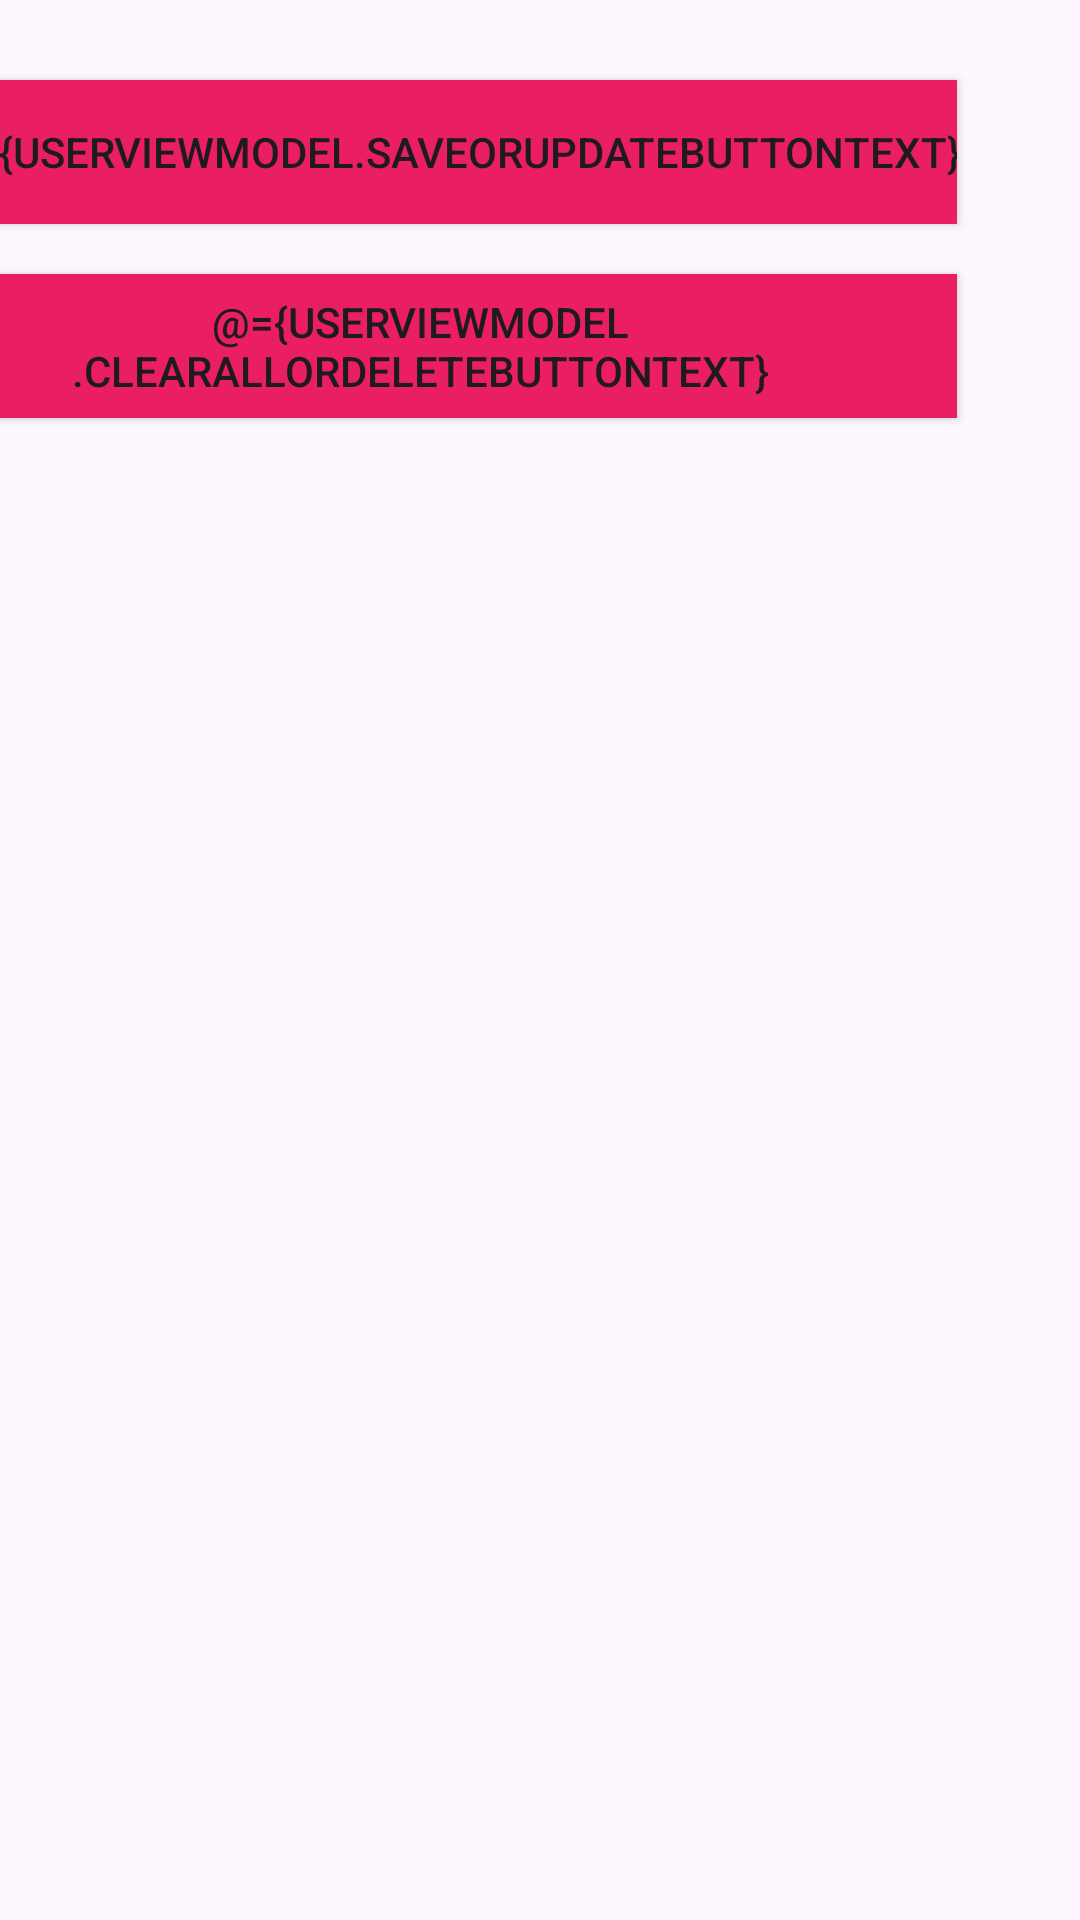

Reconstruct the res/layout file that produces this screen, plus the resources it refers to.
<!-- AndroidManifest.xml: application theme Theme.KRoomCOntactManagerApp -->
<!-- res/layout/activity_main.xml -->
<?xml version="1.0" encoding="utf-8"?>
<layout   xmlns:android="http://schemas.android.com/apk/res/android"
    xmlns:app="http://schemas.android.com/apk/res-auto"

    xmlns:tools="http://schemas.android.com/tools">
    <data>
        <variable
            name="userViewModel"
            type="com.deora.kroomcontactmanagerapp.viewmodel.UserViewModel" />
        
    </data>

    <androidx.constraintlayout.widget.ConstraintLayout
        android:layout_width="match_parent"
        android:background="@drawable/wave"
        android:layout_height="match_parent"
        tools:context=".MainActivity">

        <androidx.constraintlayout.widget.ConstraintLayout
            android:id="@+id/constraint2"
            android:layout_width="0dp"
            android:layout_height="150dp"

            app:layout_constraintEnd_toEndOf="parent"
            app:layout_constraintStart_toStartOf="parent"
            app:layout_constraintTop_toTopOf="parent">

            <EditText
                android:text="@={userViewModel.inputName}"
                android:id="@+id/nameET"
                android:layout_width="0dp"
                android:layout_height="wrap_content"
                android:layout_marginTop="1dp"
                android:layout_marginEnd="147dp"
                android:hint="ENter YOUR NAme"
                app:layout_constraintBottom_toTopOf="@+id/emailET"
                app:layout_constraintEnd_toStartOf="@+id/btn1"
                app:layout_constraintStart_toStartOf="parent"
                app:layout_constraintTop_toTopOf="parent" />

            <EditText
                android:text="@={userViewModel.inputEmail}"
                android:id="@+id/emailET"
                android:layout_width="0dp"
                android:layout_height="wrap_content"
                android:layout_marginEnd="147dp"
                android:layout_marginBottom="14dp"
                android:hint="enter Your email"
                app:layout_constraintBottom_toBottomOf="parent"
                app:layout_constraintEnd_toEndOf="@+id/nameET"
                app:layout_constraintEnd_toStartOf="@+id/btn2"
                app:layout_constraintStart_toStartOf="parent"
                app:layout_constraintTop_toBottomOf="@+id/nameET" />

            <Button
                android:onClick="@{()->userViewModel.saveOrUpdate()}"
                android:id="@+id/btn1"
                android:layout_width="wrap_content"
                android:layout_height="wrap_content"
                android:layout_marginTop="16dp"
                android:layout_marginEnd="41dp"
                android:layout_marginBottom="6dp"
                android:background="#E91E63"
                android:text="@={userViewModel.saveOrUpdateButtonText}"
                app:layout_constraintBottom_toTopOf="@+id/btn2"
                app:layout_constraintEnd_toEndOf="parent"
                app:layout_constraintStart_toEndOf="@+id/nameET"
                app:layout_constraintTop_toTopOf="parent" />

            <Button
                android:onClick="@{()->userViewModel.clearAllOrDelete()}"
                android:id="@+id/btn2"
                android:layout_width="wrap_content"
                android:layout_height="wrap_content"
                android:layout_marginEnd="41dp"
                android:background="#E91E63"
                android:text="@={userViewModel.clearAllOrDeleteButtonText}"
                app:layout_constraintBottom_toBottomOf="parent"
                app:layout_constraintEnd_toEndOf="parent"
                app:layout_constraintStart_toEndOf="@+id/emailET"
                app:layout_constraintTop_toBottomOf="@+id/btn1" />


        </androidx.constraintlayout.widget.ConstraintLayout>

        <androidx.recyclerview.widget.RecyclerView
            android:id="@+id/recyclerView"
            android:layout_width="match_parent"
            android:layout_height="0dp"
            app:layout_constraintBottom_toBottomOf="parent"
            app:layout_constraintTop_toBottomOf="@+id/constraint2"
            tools:layout_editor_absoluteX="-16dp" />

    </androidx.constraintlayout.widget.ConstraintLayout>
</layout>
<!-- resources referenced by this layout -->
<resources>
  <style name="Theme.KRoomCOntactManagerApp" parent="Base.Theme.KRoomCOntactManagerApp" />
  <style name="Base.Theme.KRoomCOntactManagerApp" parent="Theme.Material3.DayNight.NoActionBar">
          
          
      </style>
</resources>
